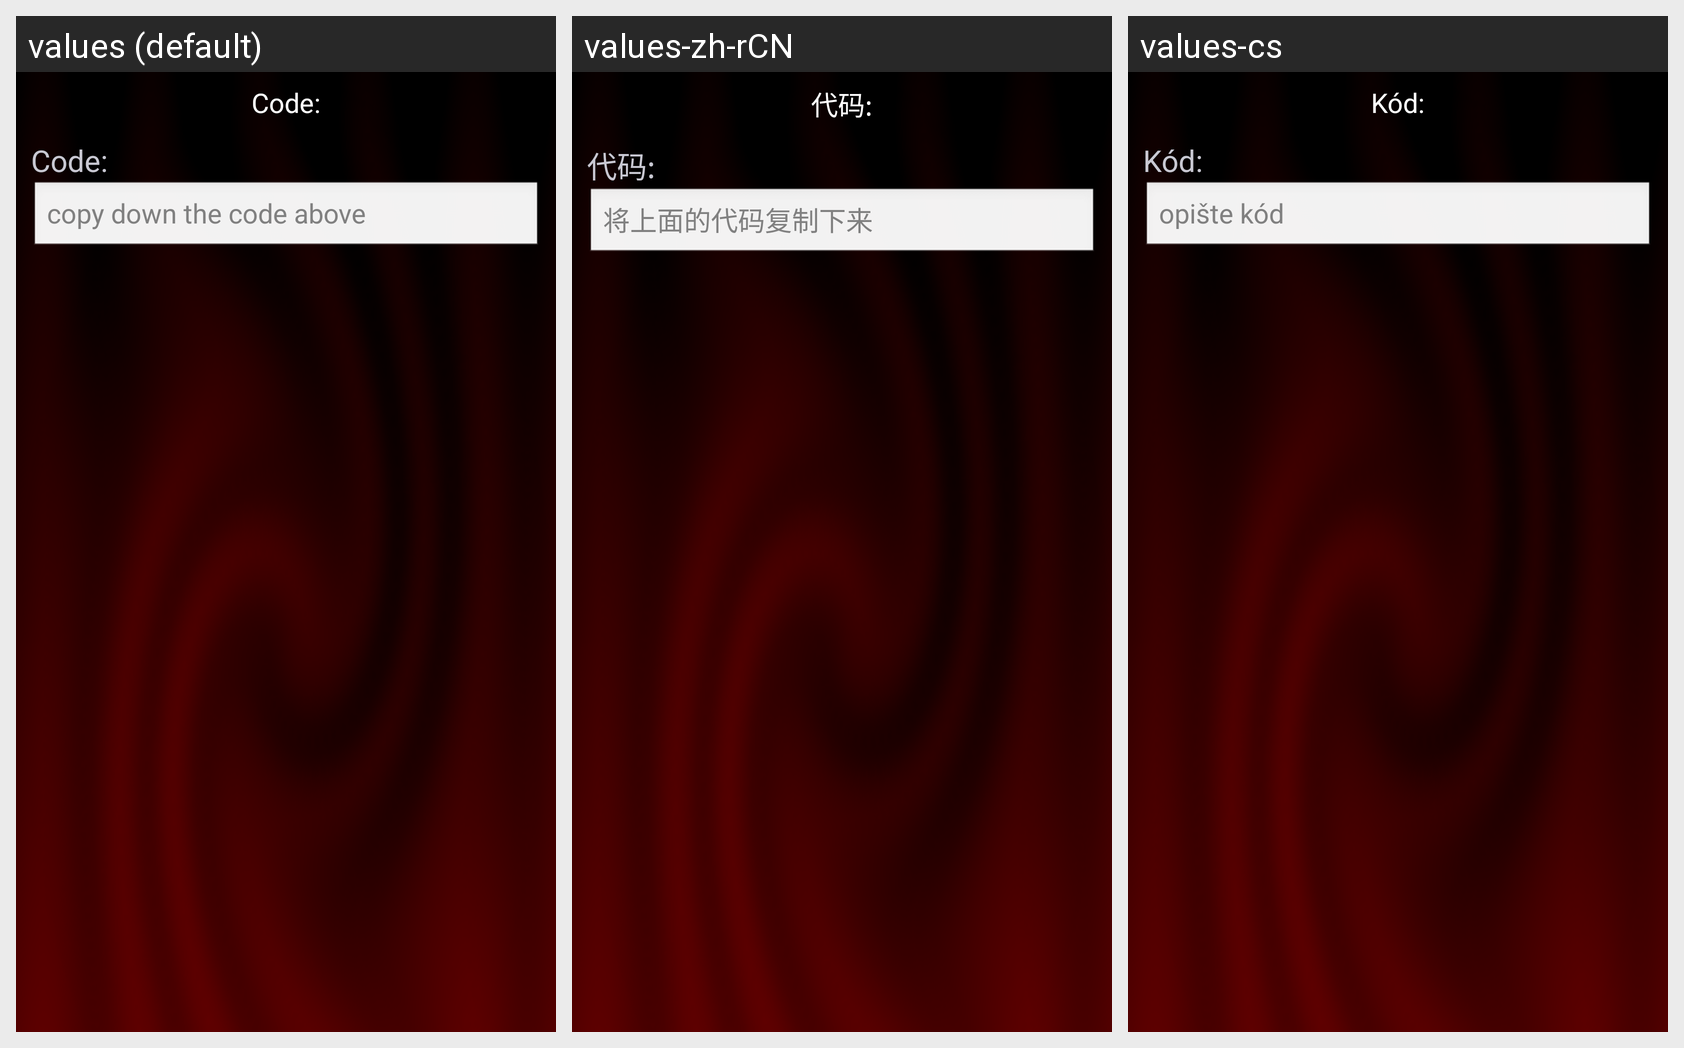

Strings drawn on this Android screen and how each of the app's shown locales translates them:
Android screen res/layout/lc_criticalask_dialog.xml rendered under 3 locales, left to right: values (default), values-zh-rCN, values-cs. Device: Nexus 5 (rendered at 1080×1920; each locale shown at half size, 540×960, under a caption strip naming it); theme AppTheme.
Other locales in the repository, not shown: values-ru, values-uk, values-zh-rTW.
Strings drawn on this screen, with the default value and each locale's value (text and hints the layout hard-codes, and strings that could not be matched under every locale, appear in the picture but are not listed):

cad_code_text
  values: Code:
  values-zh-rCN: 代码:
  values-cs: Kód:

cad_typeCode
  values: copy down the code above
  values-zh-rCN: 将上面的代码复制下来
  values-cs: opište kód
